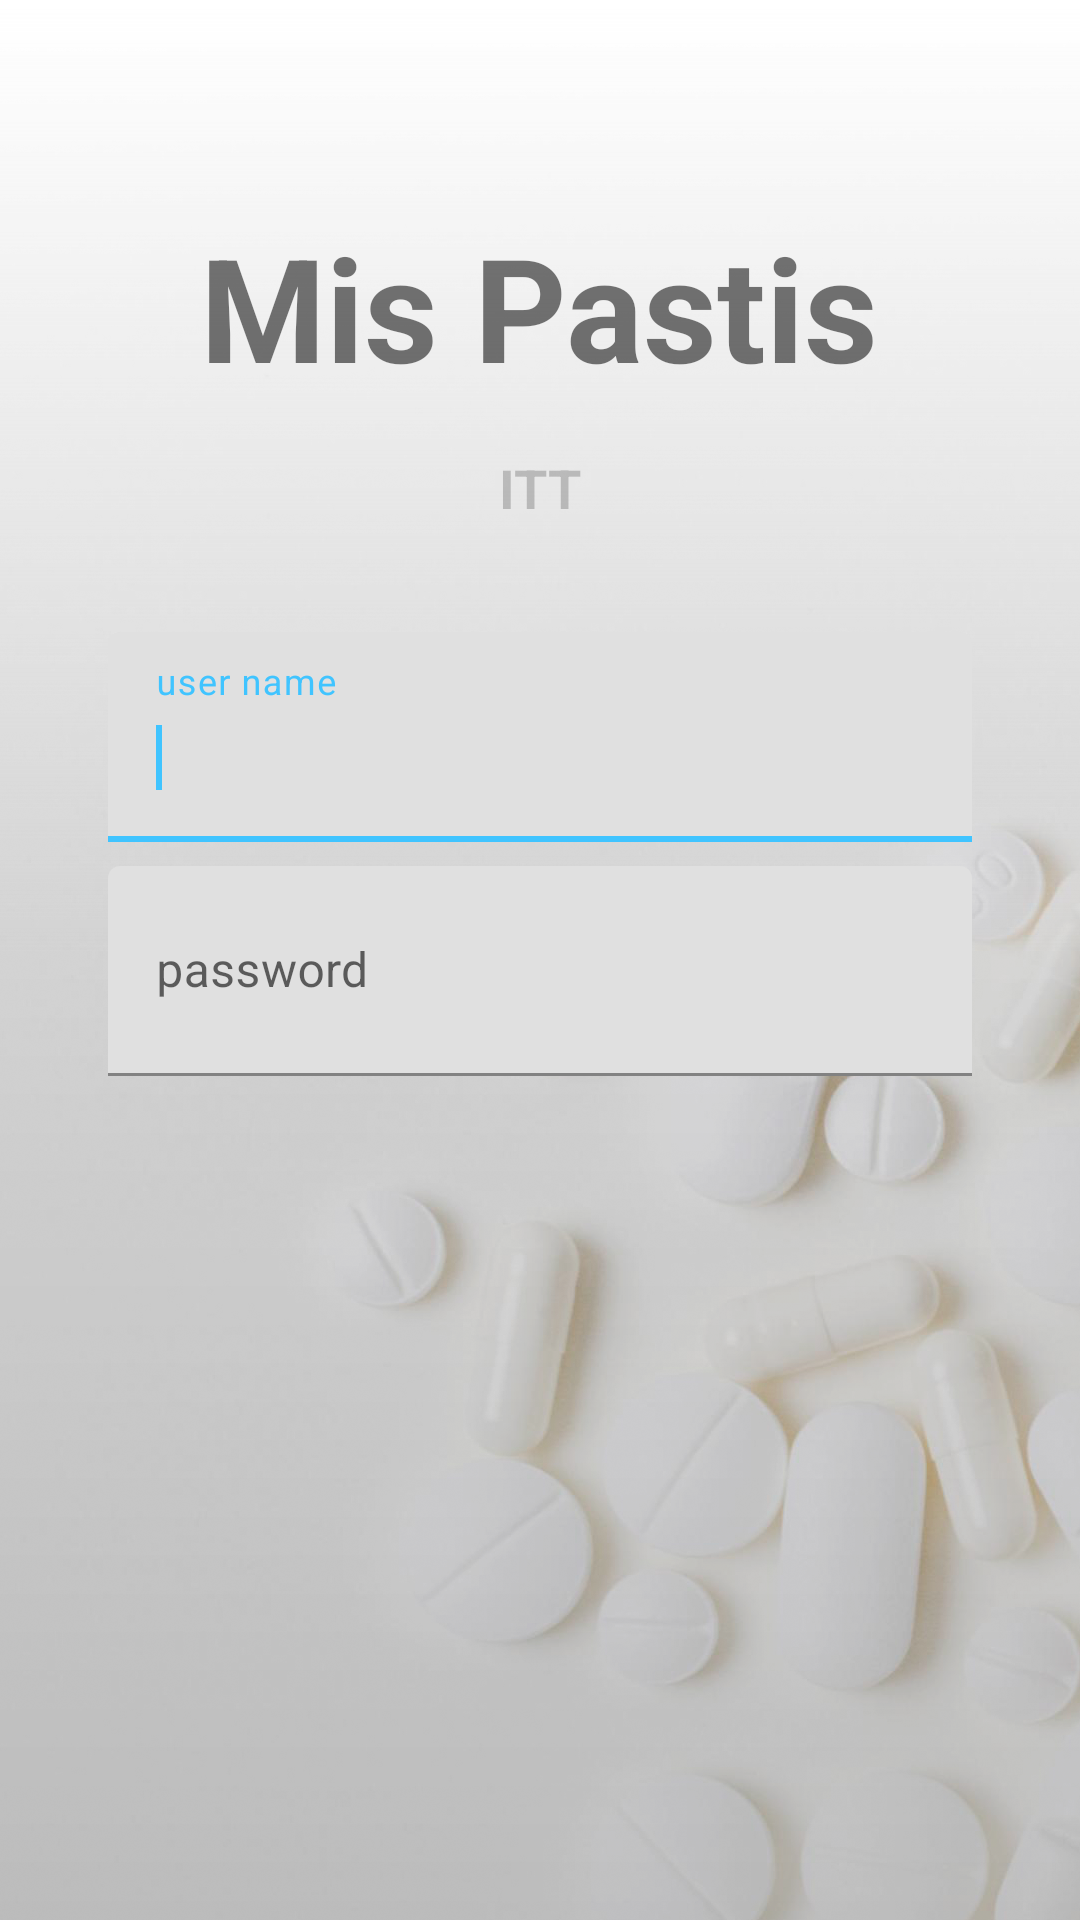

Here is an Android app screen rendered from its layout file. Give the layout XML and the strings, colors and styles it references.
<!-- AndroidManifest.xml: application theme Theme.MisTareasITT -->
<!-- res/layout/activity_login.xml -->
<?xml version="1.0" encoding="utf-8"?>
<RelativeLayout xmlns:android="http://schemas.android.com/apk/res/android"
    xmlns:app="http://schemas.android.com/apk/res-auto"
    xmlns:tools="http://schemas.android.com/tools"
    android:layout_width="match_parent"
    android:layout_height="match_parent"
    tools:context=".LoginActivity">

    <ImageView
        android:id="@+id/pastillas"
        android:layout_width="match_parent"
        android:layout_height="match_parent"
        android:contentDescription="@string/pastillas"
        android:scaleType="centerCrop"
        app:srcCompat="@drawable/pastillas" />

    <View
        android:id="@+id/gradient2"
        android:layout_width="match_parent"
        android:layout_height="match_parent"
        android:background="@drawable/gradient"/>

    <TextView
        android:id="@+id/titulo_splash"
        android:layout_width="wrap_content"
        android:layout_height="wrap_content"
        android:layout_alignParentTop="true"
        android:layout_centerHorizontal="true"
        android:layout_marginTop="70dp"
        android:text="@string/mis_tareas"
        android:textSize="48sp"
        android:textStyle="bold" />

    <TextView
        android:id="@+id/subtitulo"
        android:layout_width="wrap_content"
        android:layout_height="wrap_content"
        android:layout_below="@+id/titulo_splash"
        android:layout_centerHorizontal="true"
        android:layout_marginTop="16dp"
        android:text="@string/itt"
        android:textColor="#33000000"
        android:textSize="18sp"
        android:textStyle="bold" />

    <com.google.android.material.textfield.TextInputLayout
        android:id="@+id/nombre_usuario"
        android:layout_width="match_parent"
        android:layout_height="70dp"
        android:layout_below="@+id/subtitulo"
        android:layout_marginTop="36dp"
        android:layout_marginHorizontal="36dp">



    <com.google.android.material.textfield.TextInputEditText
            android:layout_width="match_parent"
            android:layout_height="match_parent"
            android:hint="@string/nombre_de_usuario"/>

        <requestFocus/>

    </com.google.android.material.textfield.TextInputLayout>

    <com.google.android.material.textfield.TextInputLayout
        android:id="@+id/contrasena"
        android:layout_width="match_parent"
        android:layout_height="70dp"
        android:layout_below="@+id/nombre_usuario"
        android:layout_marginTop="8dp"
        android:layout_marginHorizontal="36dp">


        <com.google.android.material.textfield.TextInputEditText
            android:layout_width="match_parent"
            android:layout_height="match_parent"
            android:hint="@string/password"
            android:inputType="textPassword"/>

    </com.google.android.material.textfield.TextInputLayout>


</RelativeLayout>
<!-- resources referenced by this layout -->
<resources>
  <!-- drawable gradient (drawable) -->
  <?xml version="1.0" encoding="utf-8"?>
  <shape xmlns:android="http://schemas.android.com/apk/res/android"
      android:shape="rectangle">
  
      <gradient
          android:startColor="@color/white"
          android:centerColor="#1A000000"
          android:endColor="#33000000"
          android:type="linear"
          android:angle="-90"
          />
  
  </shape>
  <!-- drawable pastillas: png bitmap (drawable, 800535 bytes) -->
  <string name="itt">ITT</string>
  <string name="mis_tareas">Mis Pastis</string>
  <string name="nombre_de_usuario">user name</string>
  <string name="password">password</string>
  <string name="pastillas">Pastillas</string>
  <style name="Theme.MisTareasITT" parent="Theme.MaterialComponents.DayNight.DarkActionBar">
          
          <item name="colorPrimary">@color/light_Blue_200</item>
          <item name="colorPrimaryVariant">@color/light_Blue_700</item>
          <item name="colorOnPrimary">@color/white</item>
          
          <item name="colorSecondary">@color/Pink_400</item>
          <item name="colorSecondaryVariant">@color/Pink_700</item>
          <item name="colorOnSecondary">@color/black</item>
          
          <item name="android:statusBarColor" tools:targetApi="l">?attr/colorPrimaryVariant</item>
          
      </style>
  <color name="white">#FFFFFFFF</color>
  <color name="light_Blue_200">#40c4ff</color>
  <color name="light_Blue_700">#0091ea</color>
  <color name="Pink_400">#f50057</color>
  <color name="Pink_700">#c51162</color>
  <color name="black">#FF000000</color>
</resources>
